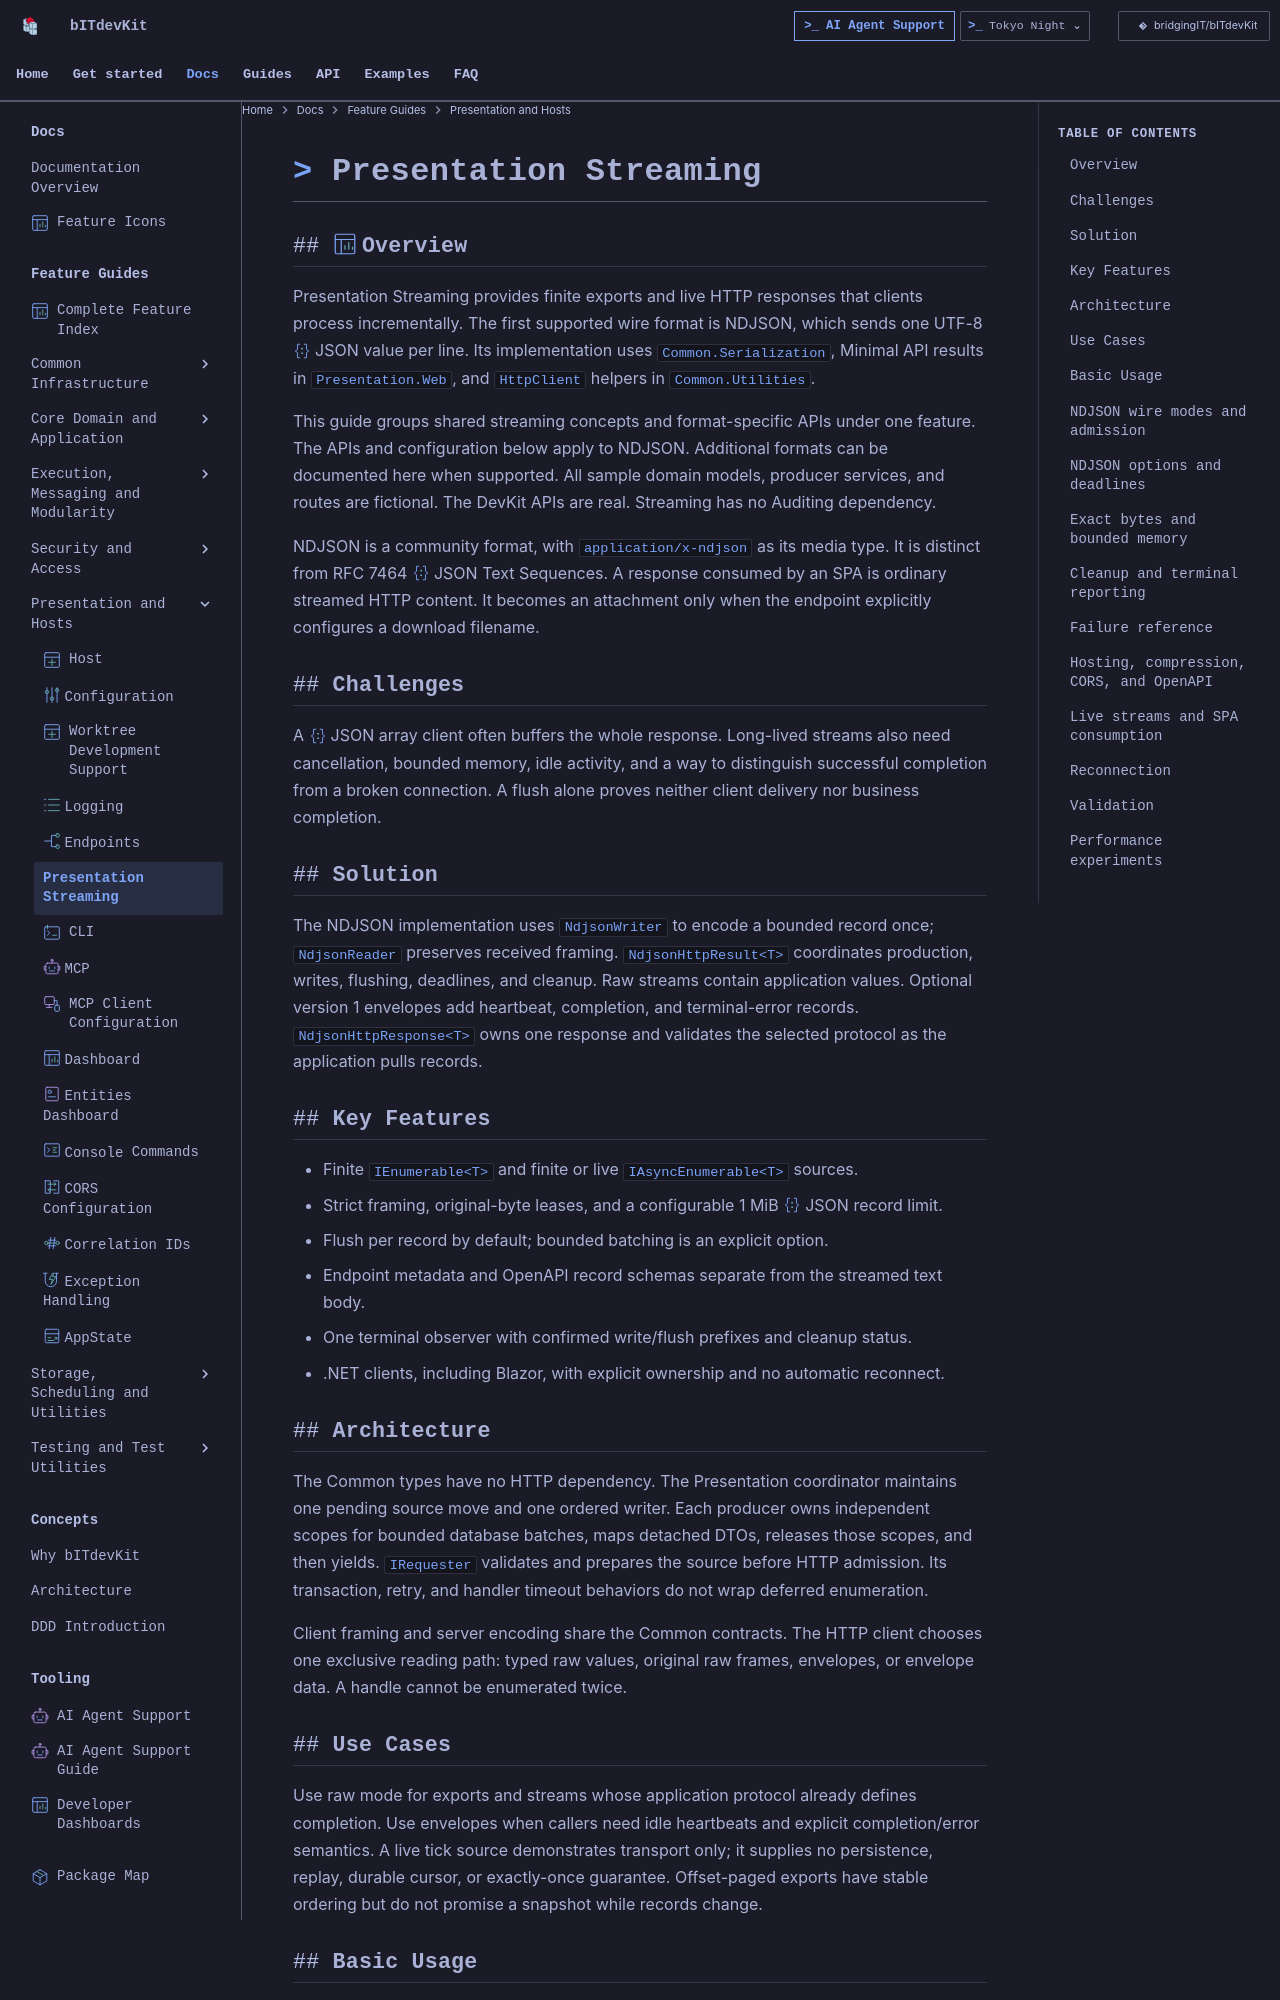

repository: BridgingIT-GmbH/bITdevKit · page: reference/features-presentation-streaming/index.html · generator: mkdocs

# Presentation Streaming

[TOC]

## Overview

Presentation Streaming provides finite exports and live HTTP responses that clients process incrementally. The first supported wire format is NDJSON, which sends one UTF-8 JSON value per line. Its implementation uses `Common.Serialization`, Minimal API results in `Presentation.Web`, and `HttpClient` helpers in `Common.Utilities`.

This guide groups shared streaming concepts and format-specific APIs under one feature. The APIs and configuration below apply to NDJSON. Additional formats can be documented here when supported. All sample domain models, producer services, and routes are fictional. The DevKit APIs are real. Streaming has no Auditing dependency.

NDJSON is a community format, with `application/x-ndjson` as its media type. It is distinct from RFC 7464 JSON Text Sequences. A response consumed by an SPA is ordinary streamed HTTP content. It becomes an attachment only when the endpoint explicitly configures a download filename.

## Challenges

A JSON array client often buffers the whole response. Long-lived streams also need cancellation, bounded memory, idle activity, and a way to distinguish successful completion from a broken connection. A flush alone proves neither client delivery nor business completion.

## Solution

The NDJSON implementation uses `NdjsonWriter` to encode a bounded record once; `NdjsonReader` preserves received framing. `NdjsonHttpResult<T>` coordinates production, writes, flushing, deadlines, and cleanup. Raw streams contain application values. Optional version 1 envelopes add heartbeat, completion, and terminal-error records. `NdjsonHttpResponse<T>` owns one response and validates the selected protocol as the application pulls records.

## Key Features

- Finite `IEnumerable<T>` and finite or live `IAsyncEnumerable<T>` sources.
- Strict framing, original-byte leases, and a configurable 1 MiB JSON record limit.
- Flush per record by default; bounded batching is an explicit option.
- Endpoint metadata and OpenAPI record schemas separate from the streamed text body.
- One terminal observer with confirmed write/flush prefixes and cleanup status.
- .NET clients, including Blazor, with explicit ownership and no automatic reconnect.

## Architecture

The Common types have no HTTP dependency. The Presentation coordinator maintains one pending source move and one ordered writer. Each producer owns independent scopes for bounded database batches, maps detached DTOs, releases those scopes, and then yields. `IRequester` validates and prepares the source before HTTP admission. Its transaction, retry, and handler timeout behaviors do not wrap deferred enumeration.

Client framing and server encoding share the Common contracts. The HTTP client chooses one exclusive reading path: typed raw values, original raw frames, envelopes, or envelope data. A handle cannot be enumerated twice.

## Use Cases

Use raw mode for exports and streams whose application protocol already defines completion. Use envelopes when callers need idle heartbeats and explicit completion/error semantics. A live tick source demonstrates transport only; it supplies no persistence, replay, durable cursor, or exactly-once guarantee. Offset-paged exports have stable ordering but do not promise a snapshot while records change.
